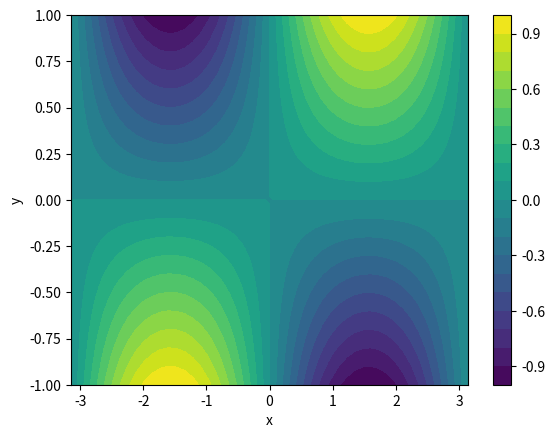

This figure's Python source:
import numpy as np
import matplotlib.pyplot as plt

x=np.linspace(-np.pi,np.pi,50)
y=np.linspace(-1,1,50)
z=np.matrix(y).T*np.sin(x)
cf=plt.contourf(x,y,z,np.linspace(-1,1,21))
plt.colorbar(cf)
plt.xlabel('x')
plt.ylabel('y')
plt.show()